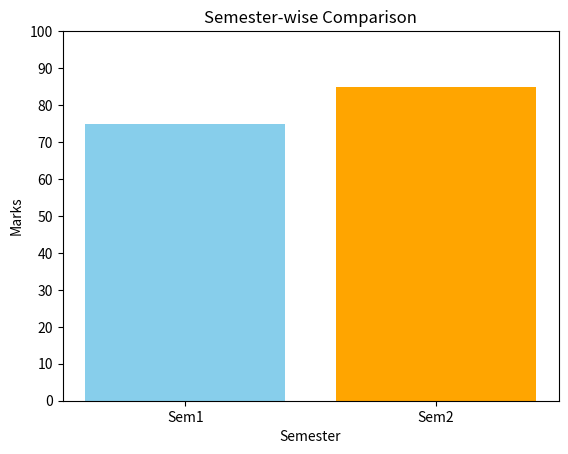

Source code (Python):
import numpy as np
import matplotlib.pyplot as plt

print("QUESTION NO 1. Replace NaN with 0 and interchange rows and columns")
arr1 = np.array([[6, -8, 73, -110], [np.nan, -8, 0, 94]])
arr1 = np.nan_to_num(arr1, nan=0)
arr1 = arr1[:, [2, 0, 1, 3]]  # Interchange all columns (example: reorder as 3,1,2,4)
arr1 = arr1[[1, 0], :]        # Interchange rows
print(arr1)

print("\nQUESTION NO 2. Move axes of 3D array to new positions")
arr2 = np.arange(24).reshape(2, 3, 4)
arr2_moved = np.moveaxis(arr2, 0, -1)
print(arr2_moved)

print("\nQUESTION NO 3. Replace NaN values with average of columns")
arr3 = np.array([[1, 2, np.nan], [4, np.nan, 6], [7, 8, 9]])
col_means = np.nanmean(arr3, axis=0)
inds = np.where(np.isnan(arr3))
arr3[inds] = np.take(col_means, inds[1])
print(arr3)

print("\nQUESTION NO 4. Replace negative value with zero in NumPy array using boolean indexing")
arr4 = np.array([[5, -1, 7], [-3, 8, -2]])
arr4[arr4 < 0] = 0
print(arr4)

print("\nQUESTION NO 5. Study the following program — already done below")

print("\nQUESTION NO 6. Create NumPy arrays")
arr1 = np.array([3, 4])
arr2 = np.array([1, 0])
print("arr1:", arr1)
print("arr2:", arr2)

print("\nQUESTION NO 7. Find average of NumPy arrays and calculate mean and median")
avg = (arr1 + arr2) / 2
print("Average of NumPy arrays:", avg)

arr_2d_1 = np.array([[1, 2, 3], [4, 5, 6]])
arr_2d_2 = np.array([[6, 5, 4], [3, 2, 1]])
combined = np.concatenate((arr_2d_1, arr_2d_2), axis=0)

mean_val = np.mean(combined)
median_val = np.median(combined)

vals, counts = np.unique(combined, return_counts=True)
mode_val = vals[np.argmax(counts)]

print("Mean:", mean_val)
print("Median:", median_val)
print("Mode (manual):", mode_val)

print("\nQUESTION NO 8. Solve equation using linalg() and inverse matrix method")

A = np.array([[1, -2, 3],
              [-1, 3, -2],
              [2, -5, 5]])
B = np.array([9, -6, 17])

# Use least squares instead of solve
solution, residuals, rank, s = np.linalg.lstsq(A, B, rcond=None)
print("Solution using least squares:", solution)

# Optional: inverse method if matrix is invertible
try:
    inv_method = np.dot(np.linalg.inv(A), B)
    print("Solution using inverse matrix:", inv_method)
except np.linalg.LinAlgError:
    print("Matrix is singular, inverse method not applicable.")


print("\nQUESTION NO 9. Compare at least 2 semester results using matplotlib")
semesters = ['Sem1', 'Sem2']
marks = [75, 85]

plt.bar(semesters, marks, color=['skyblue','orange'])
plt.title("Semester-wise Comparison")
plt.xlabel("Semester")
plt.ylabel("Marks")
plt.yticks(np.arange(0, 101, 10))
plt.show()
